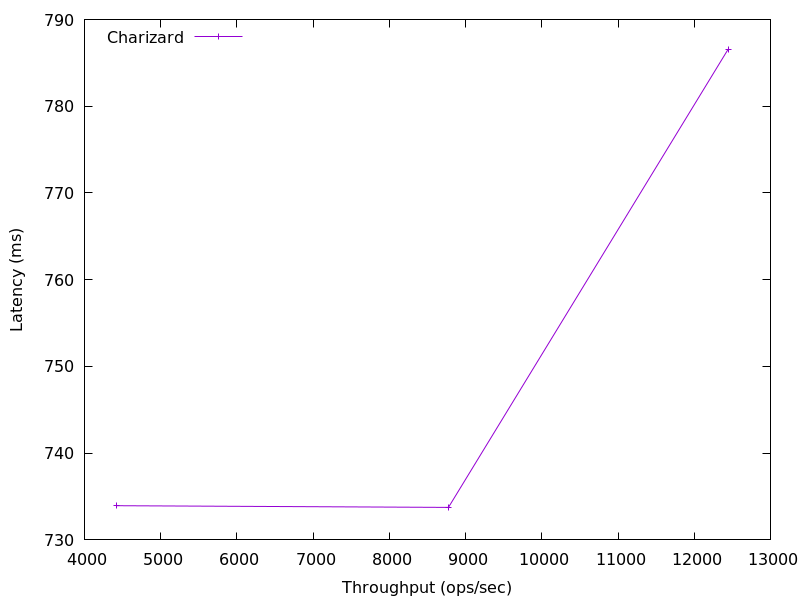

Data behind this chart, as committed beside it:
12445.511287018244, 786.5832051200118
8775, 733.7
4420, 733.9
